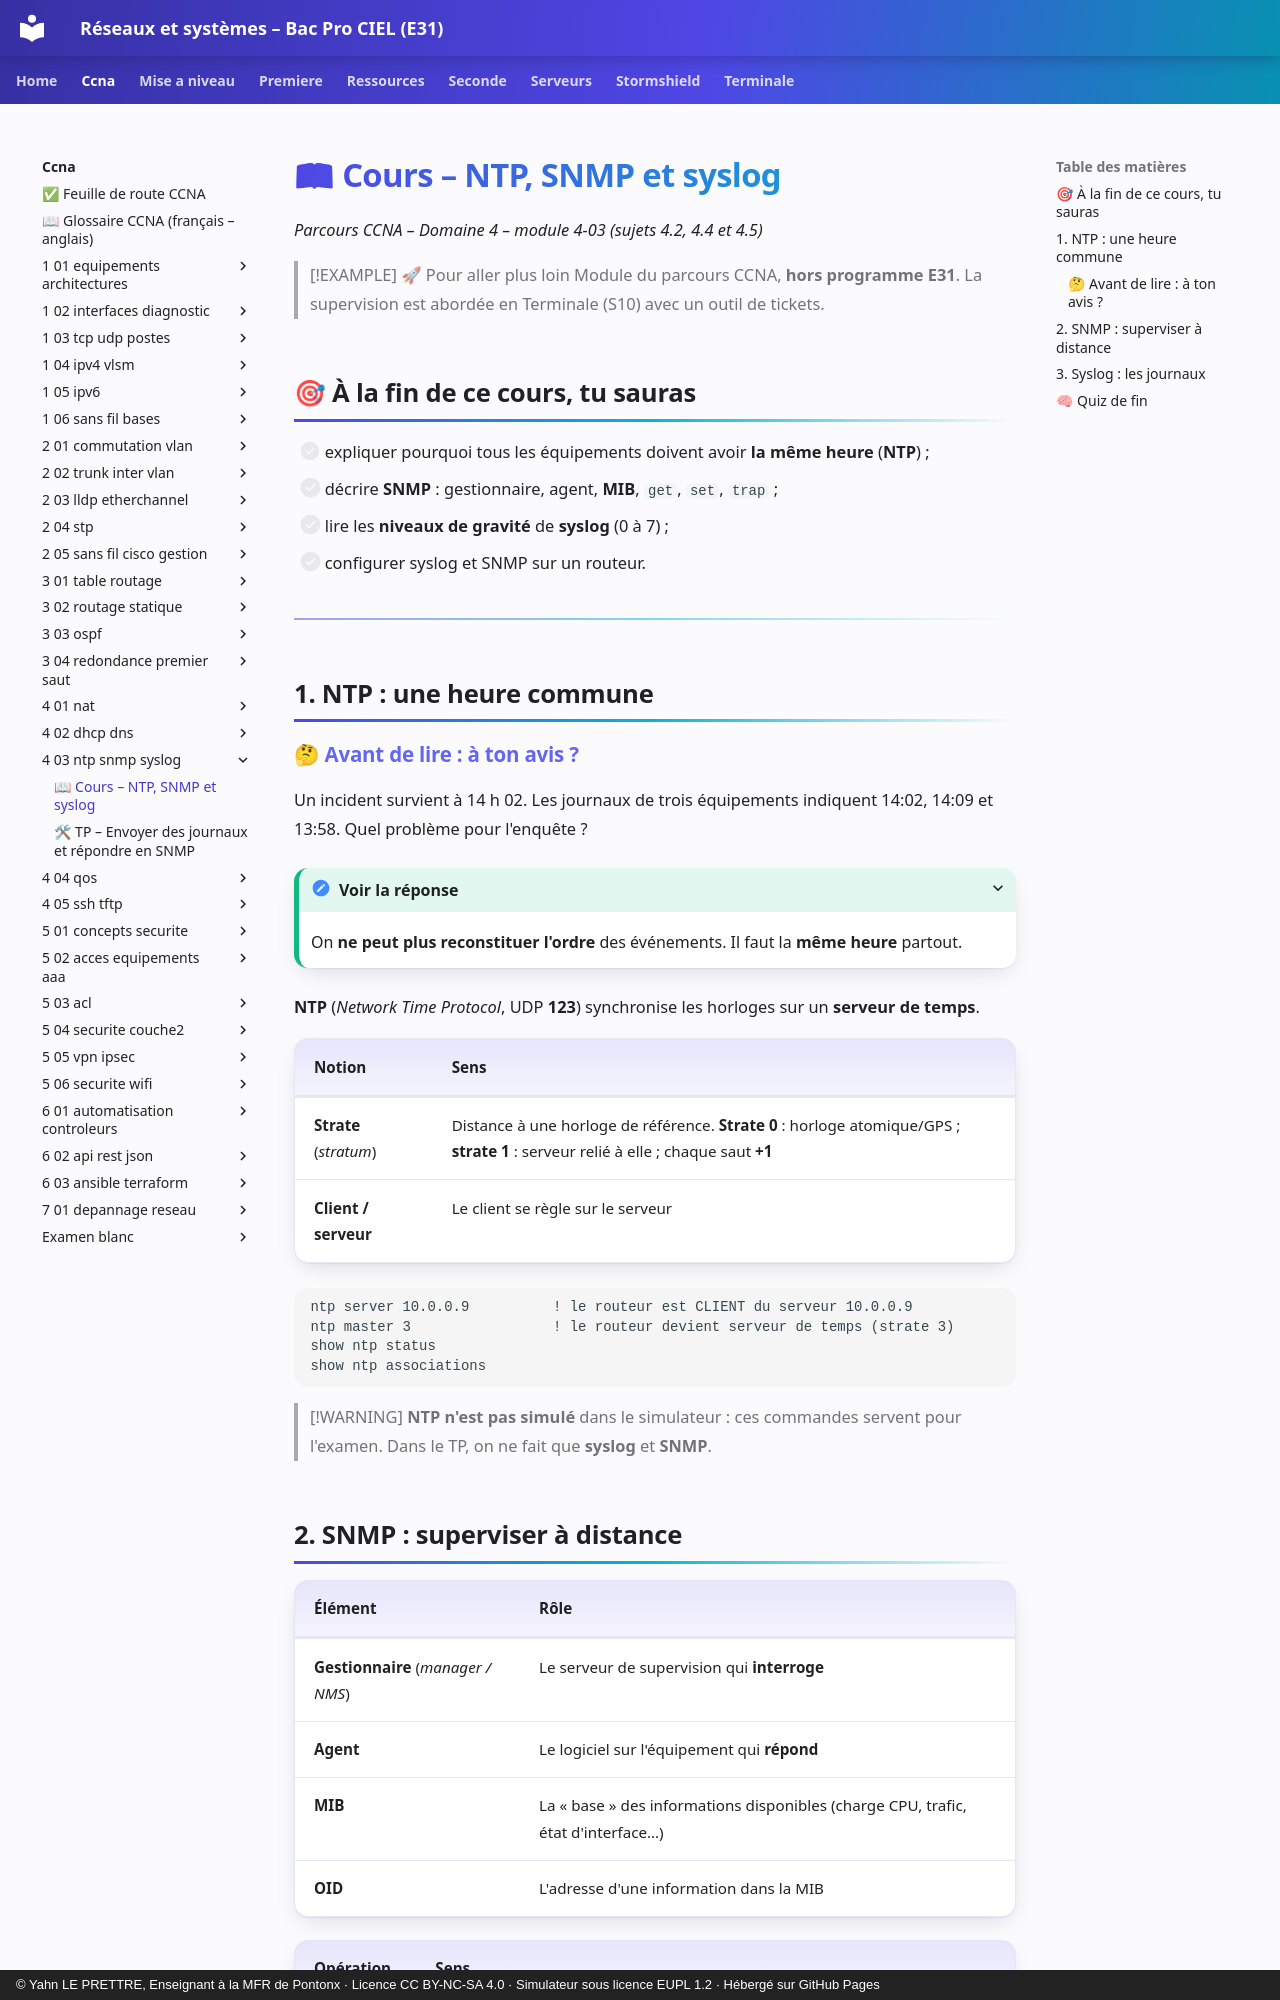

repository: YahnLP/bacprociel-reseau-systeme · page: ccna/4-03-ntp-snmp-syslog/01-cours/index.html · generator: mkdocs · copyright: © Yahn LE PRETTRE, Enseignant à la MFR de Pontonx · Licence CC BY-NC-SA 4.0 · Simulateur sous licence EUPL 1.2 · Hébergé sur GitHub Pages

# 📖 Cours – NTP, SNMP et syslog

*Parcours CCNA – Domaine 4 – module 4-03 (sujets 4.2, 4.4 et 4.5)*

> [!EXAMPLE] 🚀 Pour aller plus loin
> Module du parcours CCNA, **hors programme E31**. La supervision est abordée en Terminale (S10) avec un outil de tickets.

## 🎯 À la fin de ce cours, tu sauras

- [ ] expliquer pourquoi tous les équipements doivent avoir **la même heure** (**NTP**) ;
- [ ] décrire **SNMP** : gestionnaire, agent, **MIB**, `get`, `set`, `trap` ;
- [ ] lire les **niveaux de gravité** de **syslog** (0 à 7) ;
- [ ] configurer syslog et SNMP sur un routeur.

---

## 1. NTP : une heure commune

### 🤔 Avant de lire : à ton avis ?

Un incident survient à 14 h 02. Les journaux de trois équipements indiquent 14:02, 14:09 et 13:58. Quel problème pour l'enquête ?

<details markdown="1"><summary>Voir la réponse</summary>

On **ne peut plus reconstituer l'ordre** des événements. Il faut la **même heure** partout.

</details>

**NTP** (*Network Time Protocol*, UDP **123**) synchronise les horloges sur un **serveur de temps**.

| Notion | Sens |
|---|---|
| **Strate** (*stratum*) | Distance à une horloge de référence. **Strate 0** : horloge atomique/GPS ; **strate 1** : serveur relié à elle ; chaque saut **+1** |
| **Client / serveur** | Le client se règle sur le serveur |

```text
ntp server 10.0.0.9          ! le routeur est CLIENT du serveur 10.0.0.9
ntp master 3                 ! le routeur devient serveur de temps (strate 3)
show ntp status
show ntp associations
```

> [!WARNING]
> **NTP n'est pas simulé** dans le simulateur : ces commandes servent pour l'examen. Dans le TP, on ne fait que **syslog** et **SNMP**.
